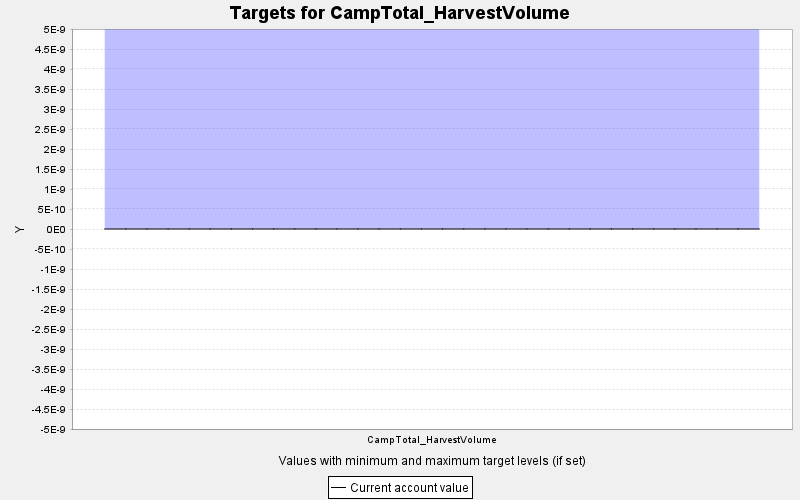

Source data for this figure (header and first rows):
TARGET, PERIOD, YEAR, PERIODWIDTH, MINIMUM, MAXIMUM, MINWEIGHT, MAXWEIGHT, CURRENT, SUMMARY
CampTotal_HarvestVolume, 0, 0, 10.0, 0.0, 0.0, 1.0, 1.0, 0.0, 0.0
CampTotal_HarvestVolume, 1, 10, 10.0, 0.0, 0.0, 1.0, 1.0, 0.0, 0.0
CampTotal_HarvestVolume, 2, 20, 10.0, 0.0, 0.0, 1.0, 1.0, 0.0, 0.0
CampTotal_HarvestVolume, 3, 30, 10.0, 0.0, 0.0, 1.0, 1.0, 0.0, 0.0
CampTotal_HarvestVolume, 4, 40, 10.0, 0.0, 0.0, 1.0, 1.0, 0.0, 0.0
CampTotal_HarvestVolume, 5, 50, 10.0, 0.0, 0.0, 1.0, 1.0, 0.0, 0.0
CampTotal_HarvestVolume, 6, 60, 10.0, 0.0, 0.0, 1.0, 1.0, 0.0, 0.0
CampTotal_HarvestVolume, 7, 70, 10.0, 0.0, 0.0, 1.0, 1.0, 0.0, 0.0
CampTotal_HarvestVolume, 8, 80, 10.0, 0.0, 0.0, 1.0, 1.0, 0.0, 0.0
CampTotal_HarvestVolume, 9, 90, 10.0, 0.0, 0.0, 1.0, 1.0, 0.0, 0.0
CampTotal_HarvestVolume, 10, 100, 10.0, 0.0, 0.0, 1.0, 1.0, 0.0, 0.0
CampTotal_HarvestVolume, 11, 110, 10.0, 0.0, 0.0, 1.0, 1.0, 0.0, 0.0
CampTotal_HarvestVolume, 12, 120, 10.0, 0.0, 0.0, 1.0, 1.0, 0.0, 0.0
CampTotal_HarvestVolume, 13, 130, 10.0, 0.0, 0.0, 1.0, 1.0, 0.0, 0.0
CampTotal_HarvestVolume, 14, 140, 10.0, 0.0, 0.0, 1.0, 1.0, 0.0, 0.0
CampTotal_HarvestVolume, 15, 150, 10.0, 0.0, 0.0, 1.0, 1.0, 0.0, 0.0
CampTotal_HarvestVolume, 16, 160, 10.0, 0.0, 0.0, 1.0, 1.0, 0.0, 0.0
CampTotal_HarvestVolume, 17, 170, 10.0, 0.0, 0.0, 1.0, 1.0, 0.0, 0.0
CampTotal_HarvestVolume, 18, 180, 10.0, 0.0, 0.0, 1.0, 1.0, 0.0, 0.0
CampTotal_HarvestVolume, 19, 190, 10.0, 0.0, 0.0, 1.0, 1.0, 0.0, 0.0
CampTotal_HarvestVolume, 20, 200, 10.0, 0.0, 0.0, 1.0, 1.0, 0.0, 0.0
CampTotal_HarvestVolume, 21, 210, 10.0, 0.0, 0.0, 1.0, 1.0, 0.0, 0.0
CampTotal_HarvestVolume, 22, 220, 10.0, 0.0, 0.0, 1.0, 1.0, 0.0, 0.0
CampTotal_HarvestVolume, 23, 230, 10.0, 0.0, 0.0, 1.0, 1.0, 0.0, 0.0
CampTotal_HarvestVolume, 24, 240, 10.0, 0.0, 0.0, 1.0, 1.0, 0.0, 0.0
CampTotal_HarvestVolume, 25, 250, 10.0, 0.0, 0.0, 1.0, 1.0, 0.0, 0.0
CampTotal_HarvestVolume, 26, 260, 10.0, 0.0, 0.0, 1.0, 1.0, 0.0, 0.0
CampTotal_HarvestVolume, 27, 270, 10.0, 0.0, 0.0, 1.0, 1.0, 0.0, 0.0
CampTotal_HarvestVolume, 28, 280, 10.0, 0.0, 0.0, 1.0, 1.0, 0.0, 0.0
CampTotal_HarvestVolume, 29, 290, 10.0, 0.0, 0.0, 1.0, 1.0, 0.0, 0.0
CampTotal_HarvestVolume, 30, 300, 10.0, 0.0, 0.0, 1.0, 1.0, 0.0, 0.0
